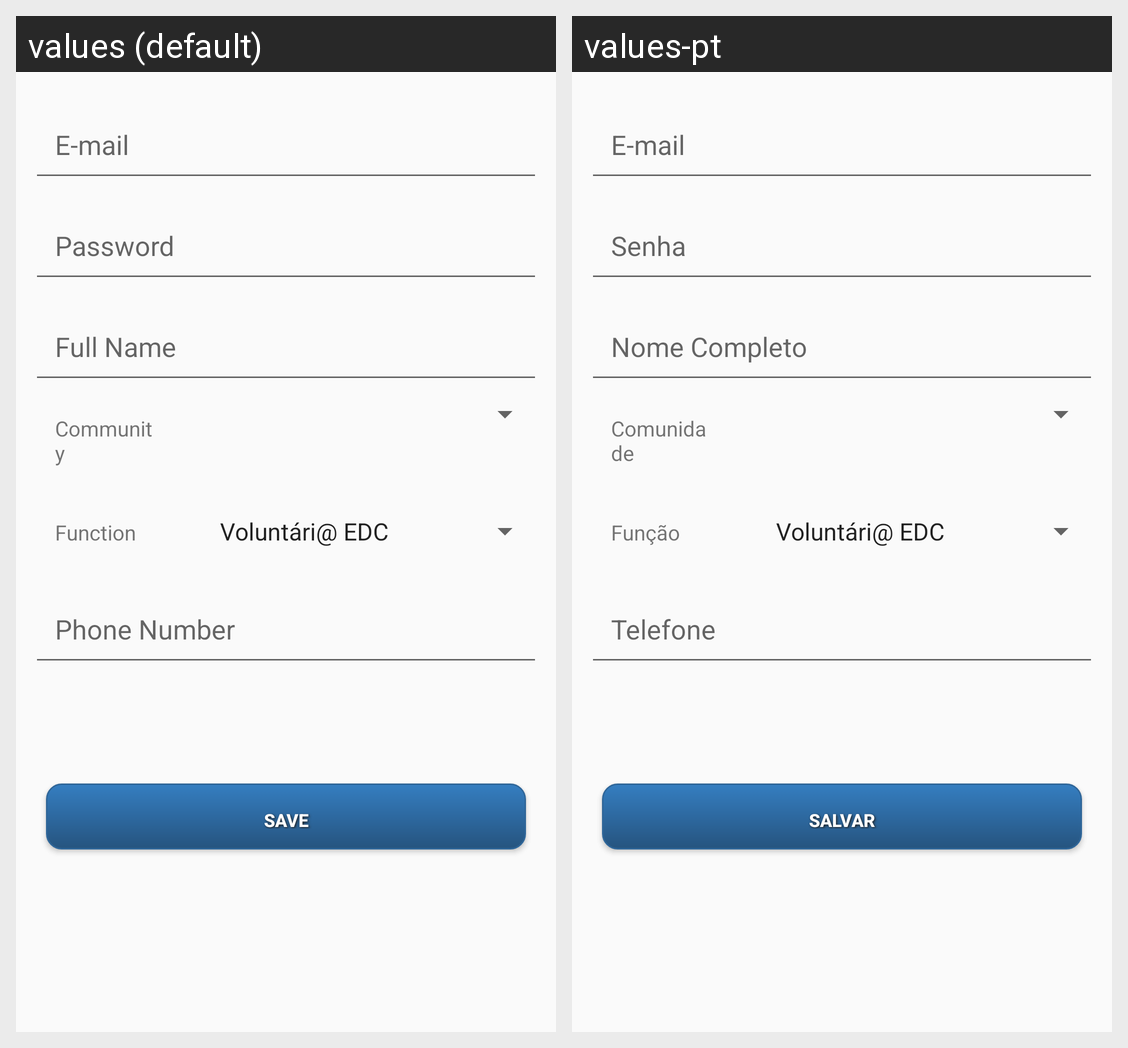

The same Android screen rendered under two of its app's locales, left to right. List the strings drawn on it with the default value and each locale's translation.
Android screen res/layout/activity_management_user.xml rendered under 2 locales, left to right: values (default), values-pt. Device: Nexus 5 (rendered at 1080×1920; each locale shown at half size, 540×960, under a caption strip naming it); theme AppTheme.
Strings drawn on this screen, with the default value and each locale's value (text and hints the layout hard-codes, and strings that could not be matched under every locale, appear in the picture but are not listed):

communityName
  values: Community
  values-pt: Comunidade

function
  values: Function
  values-pt: Função

save
  values: Save
  values-pt: Salvar
